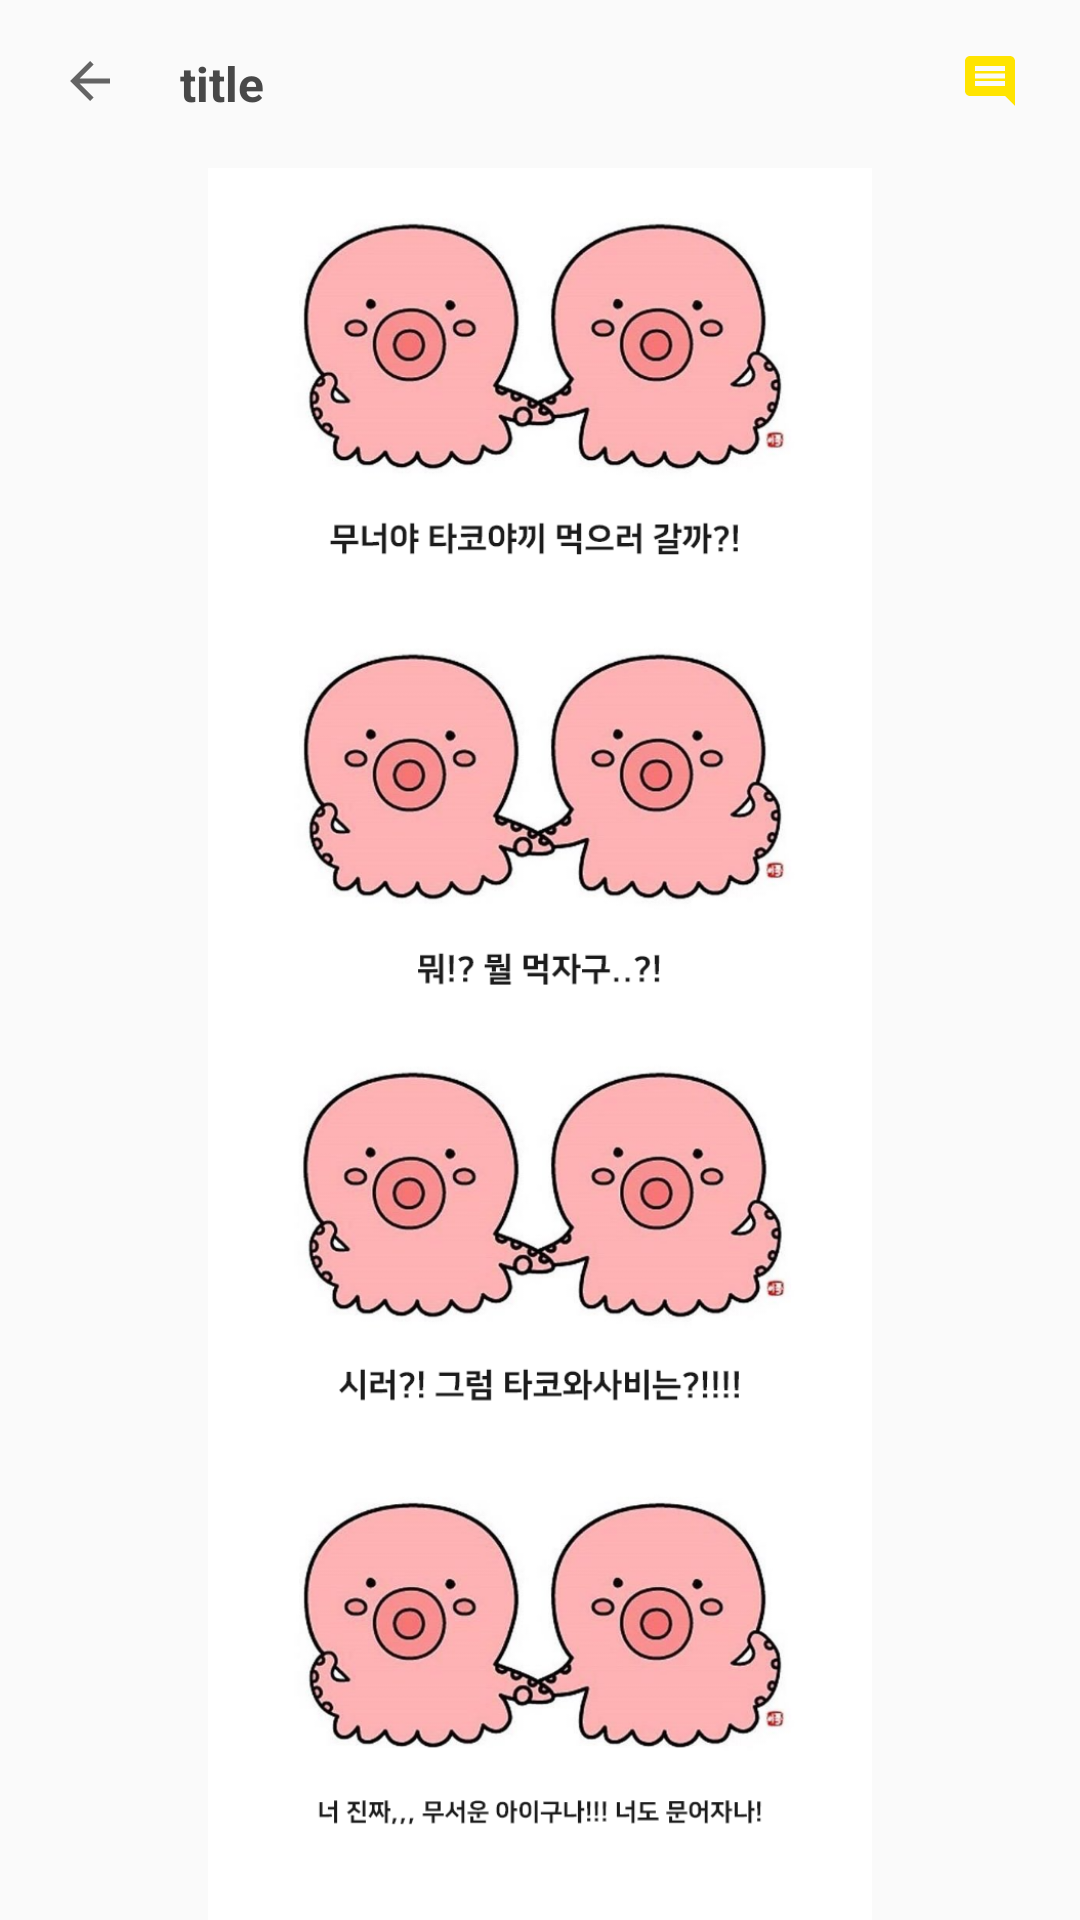

Produce the Android XML layout that renders to this screen, including the resource entries it uses.
<!-- AndroidManifest.xml: application theme Theme.AppCompat.Light.NoActionBar -->
<!-- res/layout/activity_webtoon.xml -->
<?xml version="1.0" encoding="utf-8"?>
<RelativeLayout
        xmlns:android="http://schemas.android.com/apk/res/android"
        xmlns:tools="http://schemas.android.com/tools"
        xmlns:app="http://schemas.android.com/apk/res-auto"
        android:layout_width="match_parent"
        android:layout_height="match_parent"
        tools:context=".Activity.WebtoonActivity">

    <LinearLayout
            android:orientation="vertical"
            android:layout_width="match_parent"
            android:layout_height="match_parent">

        <include
                android:id="@+id/toolbar_webtoon"
                layout="@layout/toolbar_webtoon"/>

        <ImageView
                android:layout_width="match_parent"
                android:layout_height="match_parent"
                android:src="@drawable/webtoon_img"
        />

    </LinearLayout>

</RelativeLayout>
<!-- res/layout/toolbar_webtoon.xml (included above) -->
<?xml version="1.0" encoding="utf-8"?>
<android.support.v7.widget.Toolbar
        xmlns:android="http://schemas.android.com/apk/res/android"
        xmlns:app="http://schemas.android.com/apk/res-auto"
        android:layout_width="match_parent" android:layout_height="wrap_content"
        app:contentInsetStart="0dp"
        android:theme="@style/MainTheme"
>

        <LinearLayout
                android:layout_width="match_parent"
                android:layout_height="wrap_content"
                android:paddingHorizontal="20dp"
                android:orientation="horizontal"
        >

            <ImageView
                    android:id="@+id/btn_toolbar_webtoon_back"
                    android:layout_width="20dp"
                    android:layout_height="20dp"
                    android:src="?attr/homeAsUpIndicator"
                    android:layout_weight="0"
            />

            <TextView
                    android:id="@+id/tv_toolbar_webtoon_title"
                    android:layout_width="wrap_content"
                    android:layout_height="wrap_content"
                    android:layout_weight="1"
                    android:text="title"
                    android:textSize="16dp"
                    android:paddingLeft="20dp"
                    android:textColor="#484848"
                    android:textStyle="bold"
            />

            <ImageView
                    android:id="@+id/btn_toolbar_webtoon_like"
                    android:layout_width="20dp"
                    android:layout_height="20dp"
                    android:src="@drawable/comment_img"
            />

        </LinearLayout>

</android.support.v7.widget.Toolbar>
<!-- resources referenced by this layout -->
<resources>
  <!-- drawable comment_img (drawable) -->
  <vector android:height="24dp" android:tint="#FFE400"
      android:viewportHeight="24.0" android:viewportWidth="24.0"
      android:width="24dp" xmlns:android="http://schemas.android.com/apk/res/android">
      <path android:fillColor="#FF000000" android:pathData="M21.99,4c0,-1.1 -0.89,-2 -1.99,-2L4,2c-1.1,0 -2,0.9 -2,2v12c0,1.1 0.9,2 2,2h14l4,4 -0.01,-18zM18,14L6,14v-2h12v2zM18,11L6,11L6,9h12v2zM18,8L6,8L6,6h12v2z"/>
  </vector>
  <!-- drawable webtoon_img: png bitmap (drawable-ldpi, 106783 bytes) -->
</resources>
